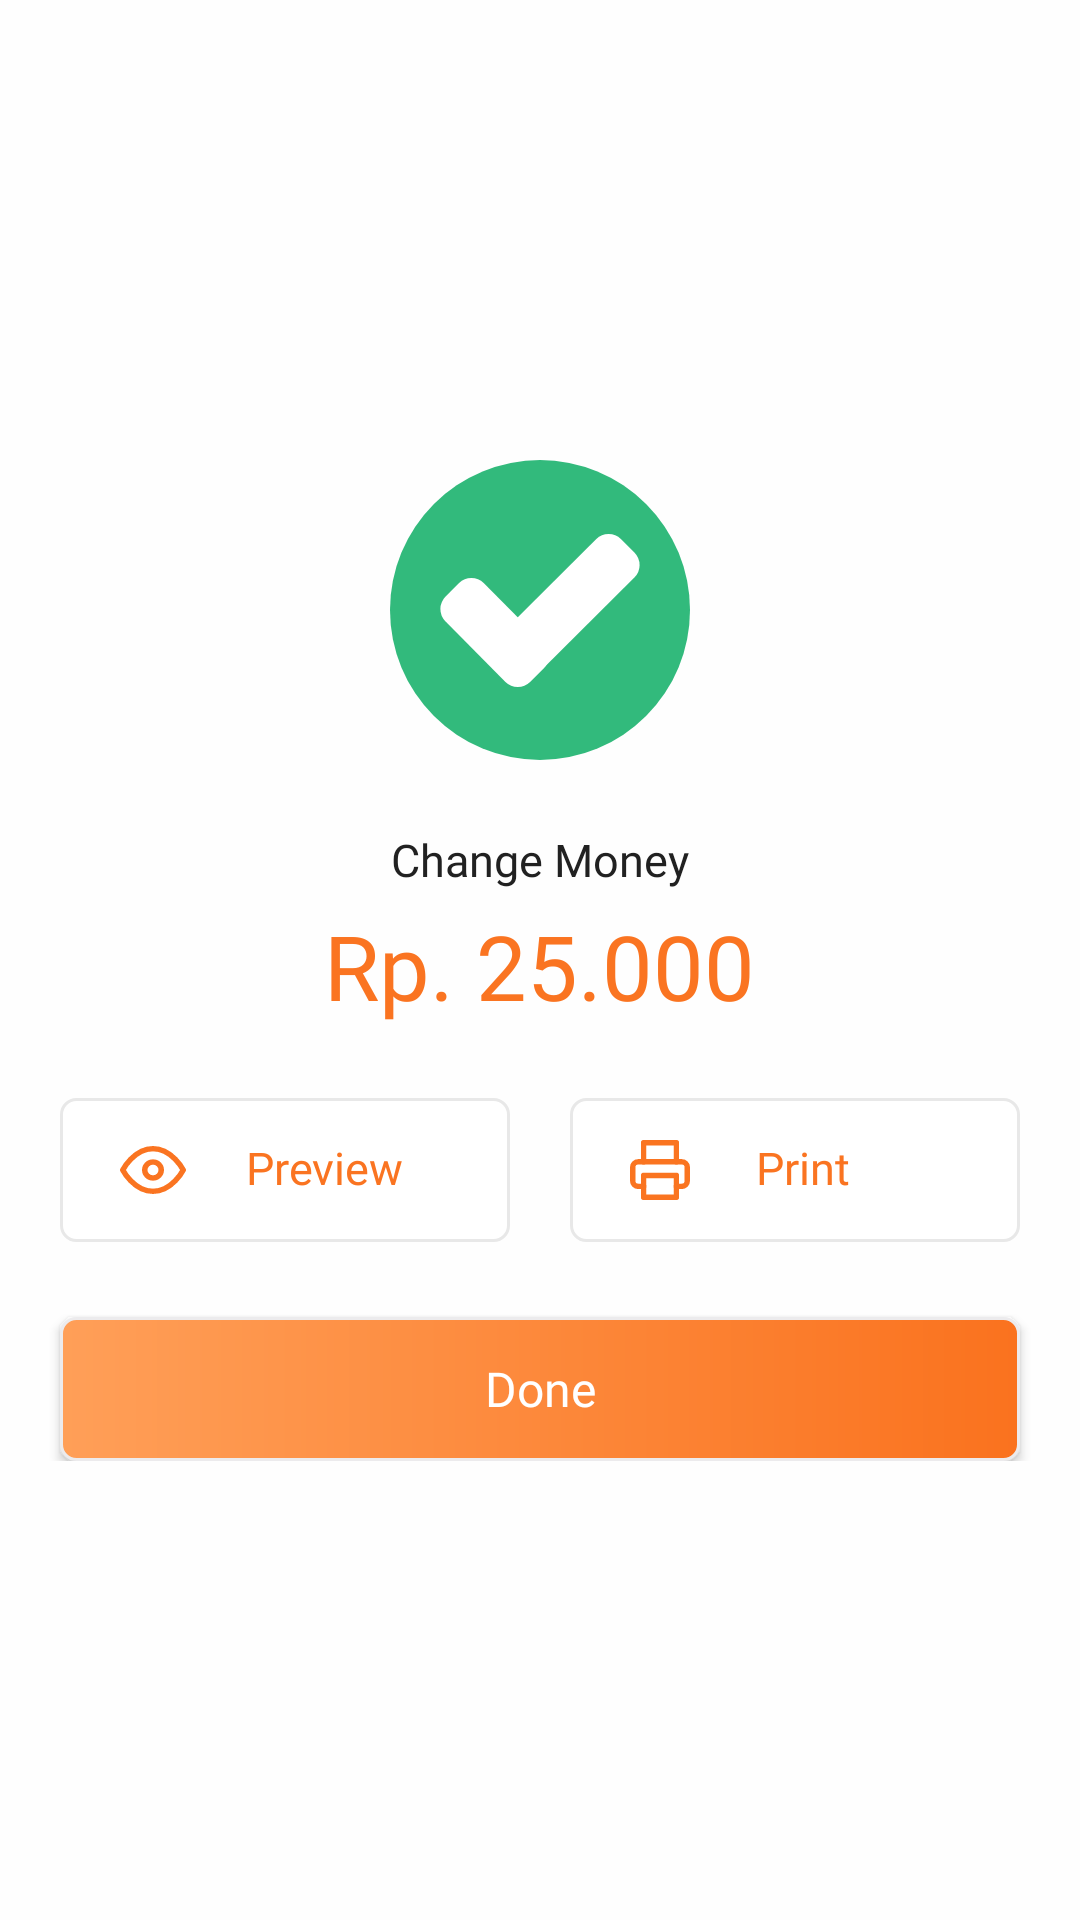

Produce the Android XML layout that renders to this screen, including the resource entries it uses.
<!-- AndroidManifest.xml: application theme AppTheme -->
<!-- res/layout/activity_done.xml -->
<?xml version="1.0" encoding="utf-8"?>
<android.support.constraint.ConstraintLayout
        xmlns:android="http://schemas.android.com/apk/res/android"
        android:layout_width="match_parent"
        android:background="#fefefe"
        android:layout_height="match_parent" xmlns:app="http://schemas.android.com/apk/res-auto">
    <LinearLayout
            app:layout_constraintTop_toTopOf="parent"
            app:layout_constraintBottom_toBottomOf="parent"
            android:orientation="vertical"
            android:layout_width="match_parent"
            android:layout_height="wrap_content">
        <ImageView
                android:layout_width="100dp"
                android:src="@drawable/ic_done_checked"
                android:layout_gravity="center_horizontal"
                android:layout_height="100dp"/>
        <TextView
                android:textSize="15sp"
                android:maxLines="1"
                android:ellipsize="end"
                android:layout_gravity="center_horizontal"
                android:includeFontPadding="false"
                android:textColor="#212121"
                android:text="Change Money"
                android:fontFamily="@font/nunito_semibold"
                android:layout_marginTop="25dp"
                android:layout_width="wrap_content"
                android:layout_height="wrap_content"/>
        <TextView
                android:textSize="30sp"
                android:id="@+id/text_changemoney"
                android:maxLines="1"
                android:ellipsize="end"
                android:layout_gravity="center_horizontal"
                android:includeFontPadding="false"
                android:textColor="#fa7421"
                android:text="Rp. 25.000"
                android:fontFamily="@font/nunito_bold"
                android:layout_marginTop="10dp"
                android:layout_width="wrap_content"
                android:layout_height="wrap_content"/>
        <LinearLayout
                android:orientation="horizontal"
                android:layout_width="match_parent"
                android:layout_marginTop="25dp"
                android:layout_marginStart="20dp"
                android:layout_marginEnd="20dp"
                android:weightSum="1"
                      android:layout_height="wrap_content">
            <FrameLayout
                    android:id="@+id/button_preview"
                    android:layout_marginEnd="10dp"
                    android:background="@drawable/shape_customer_skip"
                    android:layout_width="0dp"
                    android:layout_weight="0.5"
                         android:layout_height="48dp">
                <ImageView
                        android:layout_marginStart="20dp"
                        android:layout_gravity="center_vertical"
                        android:scaleType="fitXY"
                        android:layout_width="22dp"
                        android:src="@drawable/ic_eye_yellow"
                        android:layout_height="16dp"/>
                <TextView
                        android:layout_marginStart="62dp"
                        android:layout_marginEnd="20dp"
                        android:textSize="15sp"
                        android:maxLines="1"
                        android:ellipsize="end"
                        android:layout_gravity="center_vertical"
                        android:includeFontPadding="false"
                        android:textColor="#fa7421"
                        android:text="Preview"
                        android:fontFamily="@font/nunito_bold"
                        android:layout_width="match_parent"
                        android:layout_height="wrap_content"/>
            </FrameLayout>
            <FrameLayout
                    android:layout_marginStart="10dp"
                    android:background="@drawable/shape_customer_skip"
                    android:layout_width="0dp"
                    android:layout_weight="0.5"
                    android:layout_height="48dp">
                <ImageView
                        android:layout_marginStart="20dp"
                        android:layout_gravity="center_vertical"
                        android:scaleType="fitXY"
                        android:layout_width="20dp"
                        android:src="@drawable/ic_printer_yellow"
                        android:layout_height="20dp"/>
                <TextView
                        android:layout_marginStart="62dp"
                        android:layout_marginEnd="20dp"
                        android:textSize="15sp"
                        android:maxLines="1"
                        android:ellipsize="end"
                        android:layout_gravity="center_vertical"
                        android:includeFontPadding="false"
                        android:textColor="#fa7421"
                        android:text="Print"
                        android:fontFamily="@font/nunito_bold"
                        android:layout_width="match_parent"
                        android:layout_height="wrap_content"/>
            </FrameLayout>


        </LinearLayout>
        <Button
                android:id="@+id/button_done"
                android:background="@drawable/background_button_login"
                android:textAllCaps="false"
                android:text="Done"
                android:layout_marginTop="25dp"
                android:layout_marginStart="20dp"
                android:layout_marginEnd="20dp"
                android:textSize="16sp"
                android:textColor="@android:color/white"
                android:fontFamily="@font/nunito_bold"
                android:layout_width="match_parent"
                android:layout_height="48dp"/>
    </LinearLayout>
</android.support.constraint.ConstraintLayout>
<!-- resources referenced by this layout -->
<resources>
  <!-- drawable background_button_login (drawable) -->
  <?xml version="1.0" encoding="utf-8"?>
  <shape
          xmlns:android="http://schemas.android.com/apk/res/android"
          android:shape="rectangle">
  
      <corners android:radius="5dp" />
      <gradient
              android:angle="0"
              android:startColor="#ff9f58"
              android:endColor="#fa721e"
              android:type="linear" />
      <stroke
              android:width="1dp"
              android:color="#ecebed" />
  </shape>
  <!-- drawable ic_done_checked (drawable) -->
  <vector android:height="24dp" android:viewportHeight="100"
      android:viewportWidth="100" android:width="24dp" xmlns:android="http://schemas.android.com/apk/res/android">
      <path android:fillColor="#32ba7c" android:pathData="M50,50m-50,0a50,50 0,1 1,100 0a50,50 0,1 1,-100 0"/>
      <path android:fillColor="#fff" android:pathData="M51.262,61.199a5.905,5.905 0,0 1,0 8.2l-4.574,4.574a5.905,5.905 0,0 1,-8.2 0l-20.034,-20.187a5.905,5.905 0,0 1,0 -8.2l4.574,-4.574a5.905,5.905 0,0 1,8.2 0z"/>
      <path android:fillColor="#fff" android:pathData="M68.769,26.341a5.905,5.905 0,0 1,8.2 0l4.574,4.574a5.905,5.905 0,0 1,0 8.2l-34.7,34.543a5.905,5.905 0,0 1,-8.2 0l-4.574,-4.574a5.905,5.905 0,0 1,0 -8.2z"/>
  </vector>
  <!-- drawable ic_eye_yellow (drawable) -->
  <vector android:height="24dp" android:viewportHeight="18"
      android:viewportWidth="24" android:width="24dp" xmlns:android="http://schemas.android.com/apk/res/android">
      <path android:fillColor="#00000000"
          android:pathData="M1,9s4,-8 11,-8 11,8 11,8 -4,8 -11,8 -11,-8 -11,-8z"
          android:strokeColor="#fa7421" android:strokeLineCap="round"
          android:strokeLineJoin="round" android:strokeWidth="2"/>
      <path android:fillColor="#00000000"
          android:pathData="M12,9m-3,0a3,3 0,1 1,6 0a3,3 0,1 1,-6 0"
          android:strokeColor="#fa7421" android:strokeLineCap="round"
          android:strokeLineJoin="round" android:strokeWidth="2"/>
  </vector>
  <!-- drawable ic_printer_yellow (drawable) -->
  <vector android:height="24dp" android:viewportHeight="22"
      android:viewportWidth="22" android:width="24dp" xmlns:android="http://schemas.android.com/apk/res/android">
      <path android:fillColor="#00000000" android:pathData="M5,8L5,1h12v7"
          android:strokeColor="#fa7420" android:strokeLineCap="round"
          android:strokeLineJoin="round" android:strokeWidth="2"/>
      <path android:fillColor="#00000000"
          android:pathData="M5,17L3,17a2,2 0,0 1,-2 -2v-5a2,2 0,0 1,2 -2h16a2,2 0,0 1,2 2v5a2,2 0,0 1,-2 2h-2"
          android:strokeColor="#fa7420" android:strokeLineCap="round"
          android:strokeLineJoin="round" android:strokeWidth="2"/>
      <path android:fillColor="#00000000"
          android:pathData="M5,13h12v8L5,21z"
          android:strokeColor="#fa7420" android:strokeLineCap="round"
          android:strokeLineJoin="round" android:strokeWidth="2"/>
  </vector>
  <!-- drawable shape_customer_skip (drawable) -->
  <?xml version="1.0" encoding="utf-8"?>
  <shape
          xmlns:android="http://schemas.android.com/apk/res/android"
          android:shape="rectangle">
      <solid
          android:color="#ffffff"/>
      <corners android:radius="5dp" />
      <stroke
              android:width="1dp"
              android:color="#e8e8e8"/>
  </shape>
  <style name="AppTheme" parent="Theme.AppCompat.Light.NoActionBar">
          
          <item name="colorPrimary">@color/colorPrimary</item>
          <item name="colorPrimaryDark">@color/colorPrimaryDark</item>
          <item name="colorAccent">@color/colorAccent</item>
      </style>
  <color name="colorPrimary">#003D79</color>
  <color name="colorPrimaryDark">#001C3F</color>
  <color name="colorAccent">#D81B60</color>
</resources>
